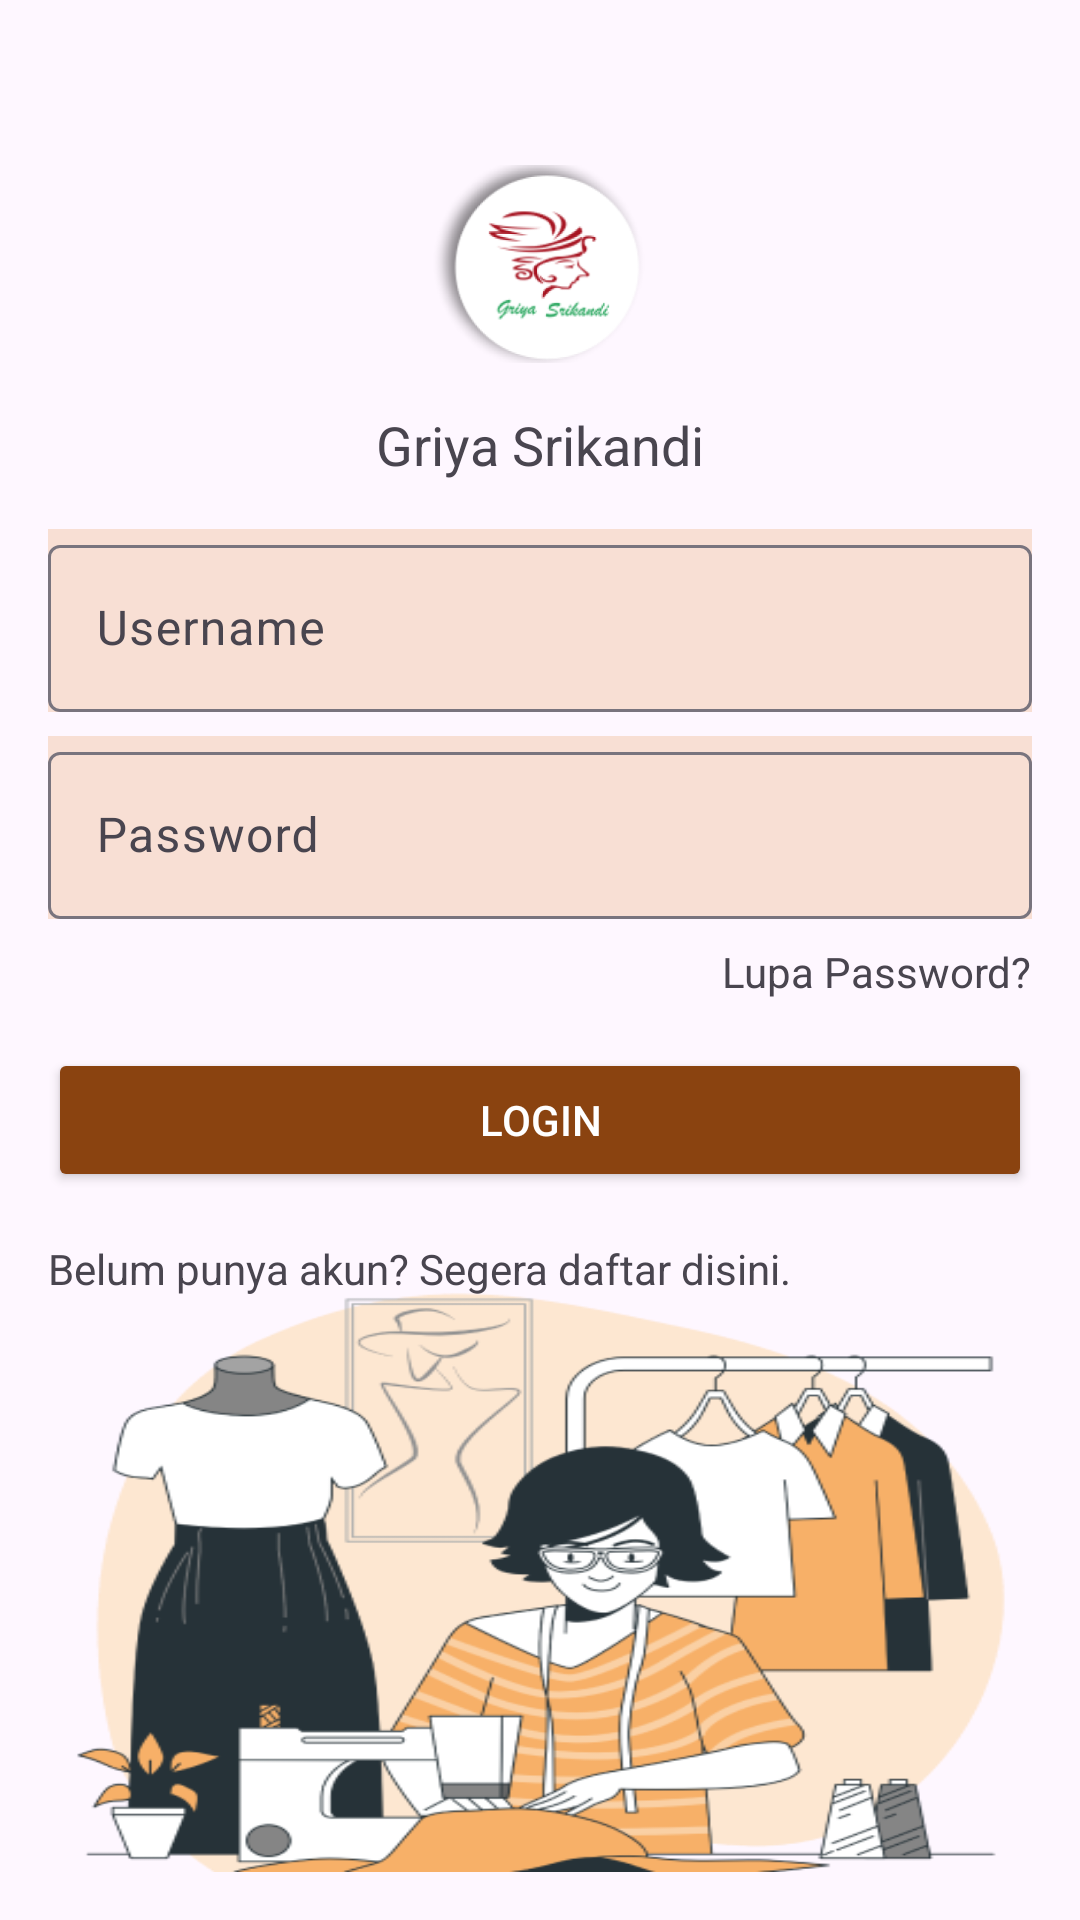

This screen was rendered from an Android layout file. Write that file and the resources it references.
<!-- AndroidManifest.xml: application theme Theme.PSrikandi -->
<!-- res/layout/activity_main.xml -->
<?xml version="1.0" encoding="utf-8"?>
<RelativeLayout
    xmlns:android="http://schemas.android.com/apk/res/android"
    xmlns:app="http://schemas.android.com/apk/res-auto"
    xmlns:tools="http://schemas.android.com/tools"
    android:layout_width="match_parent"
    android:layout_height="match_parent"
    android:padding="16dp"
    tools:context=".MainActivity">

    <ImageView
        android:id="@+id/logoImageView"
        android:layout_width="80dp"
        android:layout_height="80dp"
        android:src="@drawable/logo"
        android:layout_alignParentTop="true"
        android:layout_centerHorizontal="true"
        android:layout_marginTop="32dp"/>

    <TextView
        android:id="@+id/appNameTextView"
        android:layout_width="wrap_content"
        android:layout_height="wrap_content"
        android:text="Griya Srikandi"
        android:textSize="18sp"
        android:layout_below="@id/logoImageView"
        android:layout_centerHorizontal="true"
        android:layout_marginTop="8dp"/>

    <com.google.android.material.textfield.TextInputLayout
        android:id="@+id/usernameTextInputLayout"
        android:layout_width="match_parent"
        android:layout_height="wrap_content"
        android:layout_below="@id/appNameTextView"
        android:background="#F8DFD4"
        android:layout_marginTop="16dp">

        <EditText
            android:id="@+id/usernameEditText"
            android:layout_width="match_parent"
            android:layout_height="wrap_content"
            android:hint="Username"/>
    </com.google.android.material.textfield.TextInputLayout>

    <com.google.android.material.textfield.TextInputLayout
        android:id="@+id/passwordTextInputLayout"
        android:layout_width="match_parent"
        android:layout_height="wrap_content"
        android:layout_below="@id/usernameTextInputLayout"
        android:background="#F8DFD4"
        android:layout_marginTop="8dp">

        <EditText
            android:id="@+id/passwordEditText"
            android:layout_width="match_parent"
            android:layout_height="wrap_content"
            android:hint="Password"
            android:inputType="textPassword"/>
    </com.google.android.material.textfield.TextInputLayout>

    <TextView
        android:id="@+id/forgotPasswordTextView"
        android:layout_width="wrap_content"
        android:layout_height="wrap_content"
        android:layout_below="@id/passwordTextInputLayout"
        android:layout_alignParentEnd="true"
        android:layout_marginTop="8dp"
        android:text="Lupa Password?" />

    <Button
        android:id="@+id/loginButton"
        android:layout_width="match_parent"
        android:layout_height="wrap_content"
        android:layout_below="@id/forgotPasswordTextView"
        android:layout_centerInParent="true"
        android:layout_marginTop="16dp"
        android:backgroundTint="@color/Button1"
        android:text="Login"
        android:textColor="@color/white" />

    <TextView
        android:id="@+id/registerTextView"
        android:layout_width="wrap_content"
        android:layout_height="wrap_content"
        android:text="Belum punya akun? Segera daftar disini."
        android:layout_below="@id/loginButton"
        android:layout_centerHorizontal="true"
        android:background="@drawable/login"
        android:layout_marginTop="16dp"/>

</RelativeLayout>
<!-- resources referenced by this layout -->
<resources>
  <color name="Button1">#8A4310</color>
  <color name="white">#FFFFFFFF</color>
  <!-- drawable login: png bitmap (drawable, 69402 bytes) -->
  <!-- drawable logo: png bitmap (drawable, 25854 bytes) -->
  <style name="Theme.PSrikandi" parent="Base.Theme.PSrikandi" />
  <style name="Base.Theme.PSrikandi" parent="Theme.Material3.DayNight.NoActionBar">
          
          
      </style>
</resources>
